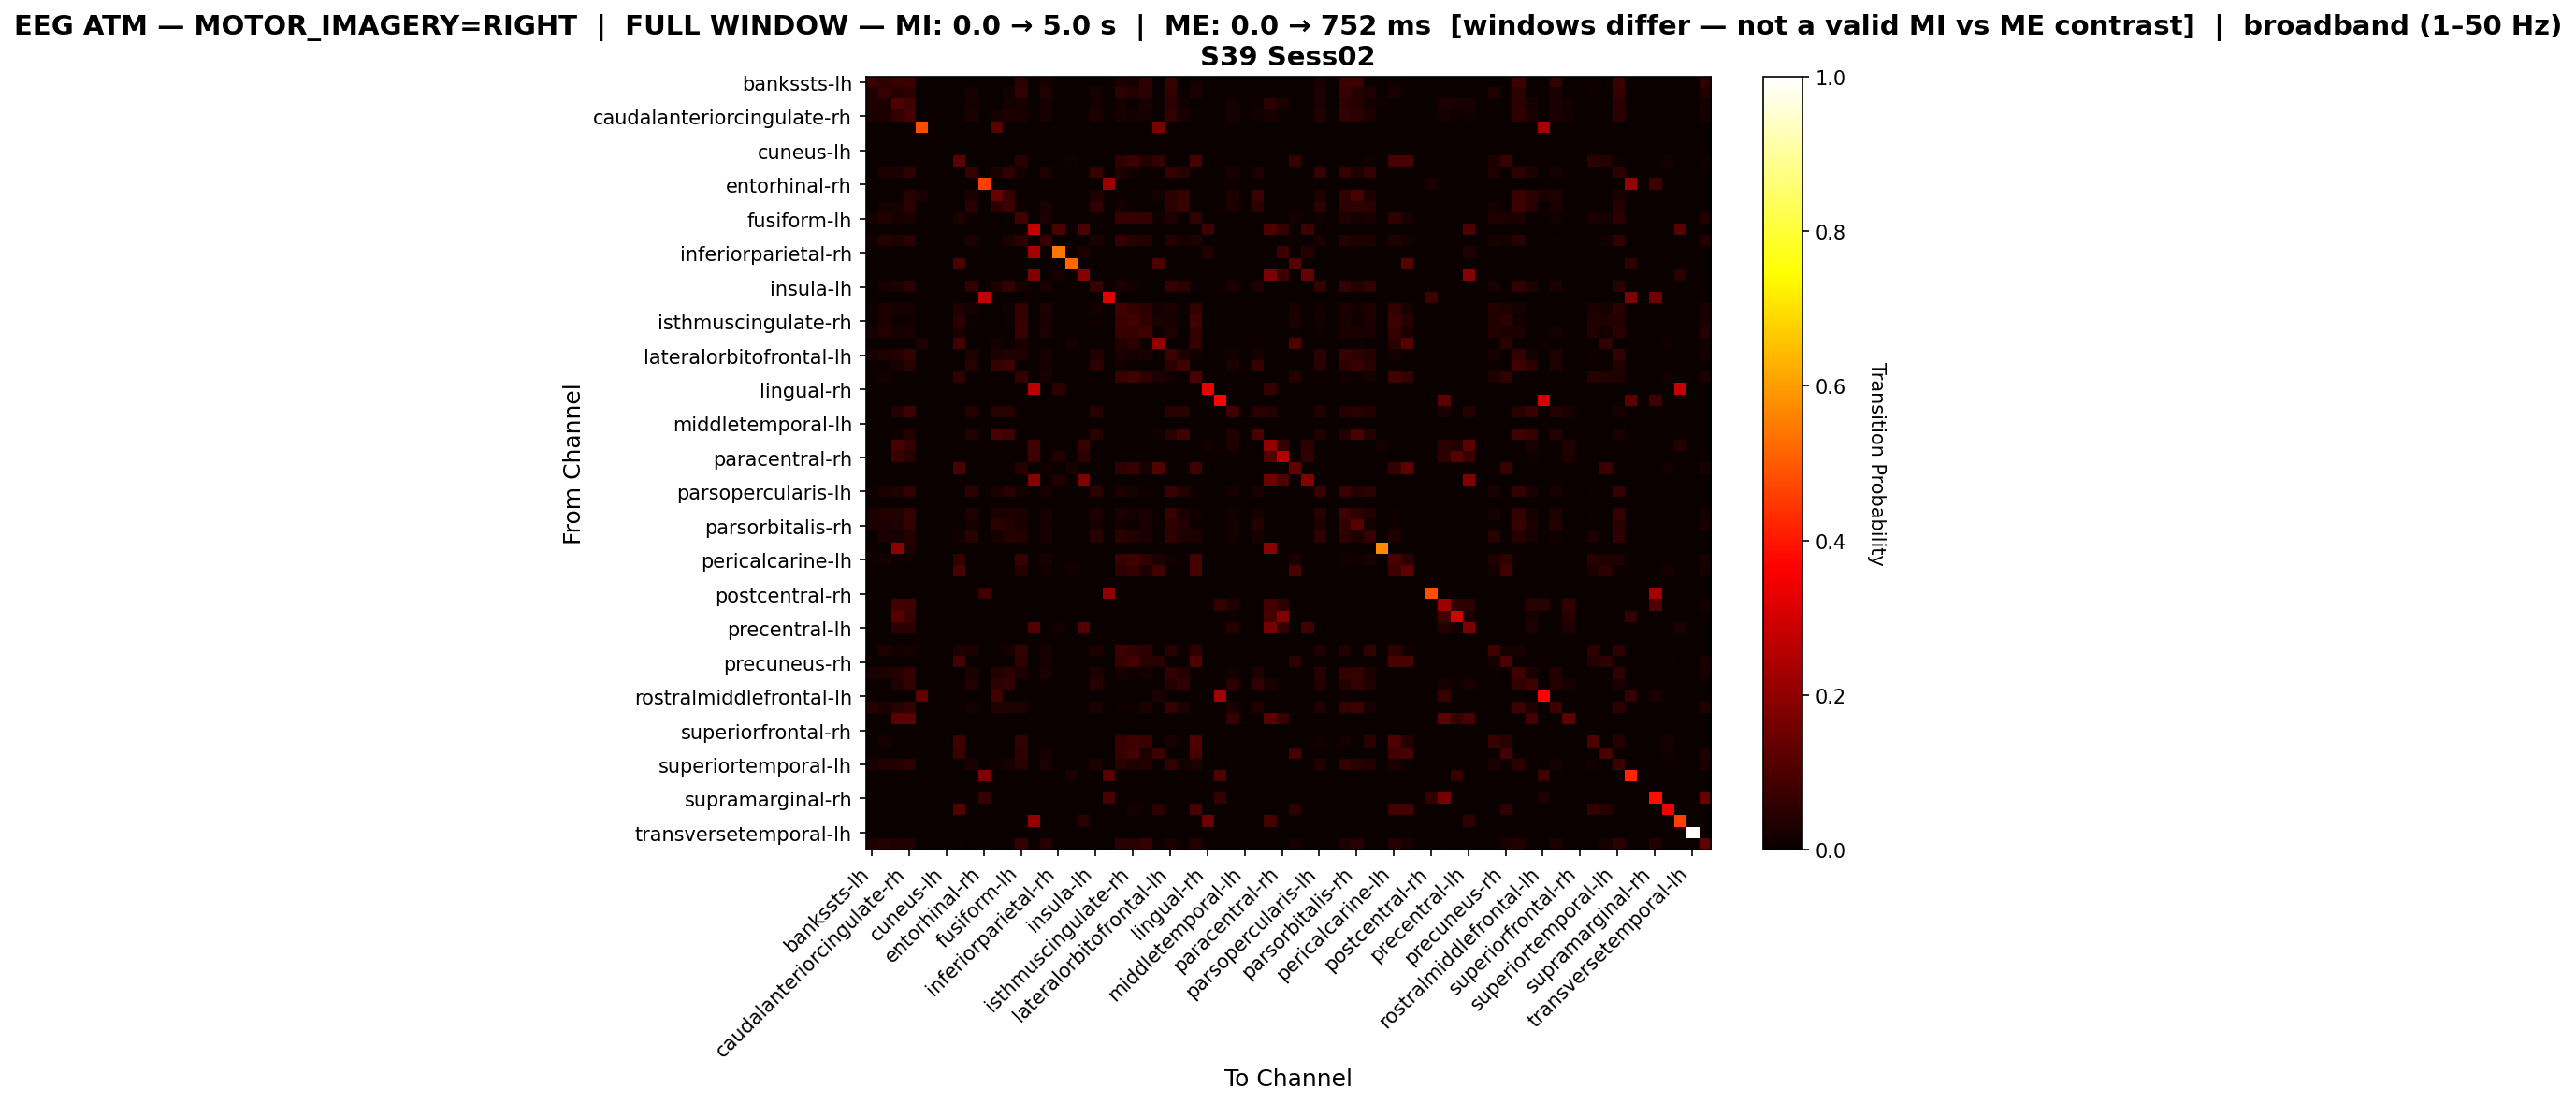

The table this chart was drawn from, first rows:
, bankssts-lh, bankssts-rh, caudalanteriorcingulate-lh, caudalanteriorcingulate-rh, caudalmiddlefrontal-lh, caudalmiddlefrontal-rh, cuneus-lh, cuneus-rh, entorhinal-lh, entorhinal-rh, frontalpole-lh, frontalpole-rh, fusiform-lh, fusiform-rh, inferiorparietal-lh, inferiorparietal-rh, inferiortemporal-lh, inferiortemporal-rh, insula-lh, insula-rh, isthmuscingulate-lh, isthmuscingulate-rh, lateraloccipital-lh
bankssts-lh, 0.07723, 0.05494, 0.07404, 0.07803, 0.0, 0.0, 0.0, 0.0, 0.0, 0.0, 0.0, 0.0, 0.05016, 0.0, 0.02309, 0.0, 0.0, 0.0, 0.0, 0.0, 0.02389, 0.01672, 0.05334
bankssts-rh, 0.03172, 0.06881, 0.03932, 0.05317, 0.0, 0.0, 0.0, 0.0, 0.02234, 0.0, 0.0, 0.01698, 0.05987, 0.0, 0.03575, 0.0, 0.0, 0.0, 0.02234, 0.0, 0.05183, 0.03887, 0.04781
caudalanteriorcingulate-lh, 0.0315, 0.02908, 0.1052, 0.08515, 0.0, 0.0, 0.0, 0.0, 0.01835, 0.0, 0.002769, 0.01835, 0.02215, 0.0, 0.0225, 0.0, 0.0, 0.0, 0.01835, 0.0, 0.02042, 0.005884, 0.02111
caudalanteriorcingulate-rh, 0.02405, 0.02823, 0.06038, 0.08689, 0.0, 0.0, 0.0, 0.0, 0.02749, 0.0, 0.0216, 0.02749, 0.02332, 0.0, 0.02307, 0.0, 0.0, 0.0, 0.02749, 0.0, 0.02209, 0.01178, 0.01865
caudalmiddlefrontal-lh, 0.0, 0.0, 0.0, 0.0, 0.4799, 0.0, 0.0, 0.0, 0.0, 0.0, 0.1206, 0.0, 0.0, 0.0, 0.0, 0.0, 0.0, 0.0, 0.0, 0.0, 0.0, 0.0, 0.0
caudalmiddlefrontal-rh, 0.0, 0.0, 0.0, 0.0, 0.0, 0.0, 0.0, 0.0, 0.0, 0.0, 0.0, 0.0, 0.0, 0.0, 0.0, 0.0, 0.0, 0.0, 0.0, 0.0, 0.0, 0.0, 0.0
cuneus-lh, 0.0, 0.0, 0.0, 0.0, 0.0, 0.0, 0.0, 0.0, 0.0, 0.0, 0.0, 0.0, 0.0, 0.0, 0.0, 0.0, 0.0, 0.0, 0.0, 0.0, 0.0, 0.0, 0.0
cuneus-rh, 0.0, 0.0, 0.0, 0.0, 0.0, 0.0, 0.0, 0.1173, 0.0, 0.0, 0.0, 0.0, 0.04559, 0.0, 0.002487, 0.0, 0.01326, 0.0, 0.0, 0.0, 0.05719, 0.07542, 0.03896
entorhinal-lh, 0.0, 0.0245, 0.02705, 0.05717, 0.0, 0.0, 0.0, 0.0, 0.06279, 0.0, 0.02603, 0.05768, 0.01736, 0.0, 0.02859, 0.0, 0.0, 0.0, 0.0633, 0.0, 0.03165, 0.0148, 0.001531
entorhinal-rh, 0.0, 0.0, 0.0, 0.0, 0.0, 0.0, 0.0, 0.0, 0.0, 0.4608, 0.0, 0.0, 0.0, 0.0, 0.0, 0.0, 0.0, 0.0, 0.0, 0.2173, 0.0, 0.0, 0.0
frontalpole-lh, 0.0, 0.0, 0.002722, 0.04573, 0.02559, 0.0, 0.0, 0.0, 0.02667, 0.0, 0.141, 0.0626, 0.0, 0.0, 0.0, 0.0, 0.0, 0.0, 0.0343, 0.0, 0.0, 0.0, 0.0
frontalpole-rh, 0.0, 0.0158, 0.02326, 0.04827, 0.0, 0.0, 0.0, 0.0, 0.04871, 0.0, 0.05134, 0.07767, 0.009653, 0.0, 0.02457, 0.0, 0.0, 0.0, 0.05485, 0.0, 0.02194, 0.007459, 0.0
fusiform-lh, 0.01743, 0.037, 0.01823, 0.02654, 0.0, 0.0, 0.0, 0.02842, 0.009651, 0.0, 0.0, 0.006434, 0.07828, 0.0, 0.02895, 0.0, 0.0, 0.0, 0.009651, 0.0, 0.06971, 0.06568, 0.06005
fusiform-rh, 0.0, 0.0, 0.0, 0.0, 0.0, 0.0, 0.0, 0.0, 0.0, 0.0, 0.0, 0.0, 0.0, 0.275, 0.0, 0.09524, 0.0, 0.09677, 0.0, 0.0, 0.0, 0.0, 0.0
inferiorparietal-lh, 0.01533, 0.03956, 0.03412, 0.04748, 0.0, 0.0, 0.0, 0.001978, 0.0277, 0.0, 0.0, 0.0277, 0.05242, 0.0, 0.06924, 0.0, 0.0, 0.0, 0.0277, 0.0, 0.06627, 0.0455, 0.04253
inferiorparietal-rh, 0.0, 0.0, 0.0, 0.0, 0.0, 0.0, 0.0, 0.0, 0.0, 0.0, 0.0, 0.0, 0.0, 0.2336, 0.0, 0.542, 0.0, 0.0292, 0.0, 0.0, 0.0, 0.0, 0.0
inferiortemporal-lh, 0.0, 0.0, 0.0, 0.0, 0.0, 0.0, 0.0, 0.09464, 0.0, 0.0, 0.0, 0.0, 0.0, 0.0, 0.0, 0.0, 0.5174, 0.0, 0.0, 0.0, 0.0, 0.0, 0.0
inferiortemporal-rh, 0.0, 0.0, 0.0, 0.0, 0.0, 0.0, 0.0, 0.0, 0.0, 0.0, 0.0, 0.0, 0.0, 0.1774, 0.0, 0.02003, 0.0, 0.186, 0.0, 0.0, 0.0, 0.0, 0.0
insula-lh, 0.0, 0.02277, 0.02514, 0.05313, 0.0, 0.0, 0.0, 0.0, 0.05835, 0.0, 0.03083, 0.06025, 0.01613, 0.0, 0.02657, 0.0, 0.0, 0.0, 0.06499, 0.0, 0.02941, 0.01376, 0.001423
insula-rh, 0.0, 0.0, 0.0, 0.0, 0.0, 0.0, 0.0, 0.0, 0.0, 0.2739, 0.0, 0.0, 0.0, 0.0, 0.0, 0.0, 0.0, 0.0, 0.0, 0.3178, 0.0, 0.0, 0.0
isthmuscingulate-lh, 0.007974, 0.0294, 0.0157, 0.02342, 0.0, 0.0, 0.0, 0.03339, 0.01595, 0.0, 0.0, 0.01296, 0.06529, 0.0, 0.03389, 0.0, 0.0, 0.0, 0.01595, 0.0, 0.07849, 0.06803, 0.05108
isthmuscingulate-rh, 0.006128, 0.02425, 0.005596, 0.01386, 0.0, 0.0, 0.0, 0.04743, 0.00826, 0.0, 0.0, 0.005063, 0.06635, 0.0, 0.02558, 0.0, 0.0, 0.0, 0.00826, 0.0, 0.07381, 0.08447, 0.05489
lateraloccipital-lh, 0.02243, 0.03609, 0.02048, 0.02536, 0.0, 0.0, 0.0, 0.02926, 0.001625, 0.0, 0.0, 0.0, 0.07282, 0.0, 0.02796, 0.0, 0.0, 0.0, 0.001625, 0.0, 0.06664, 0.06632, 0.08095
lateraloccipital-rh, 0.0, 0.0, 0.0, 0.0, 0.03463, 0.0, 0.0, 0.08631, 0.0, 0.0, 0.01704, 0.0, 0.03079, 0.0, 0.003299, 0.0, 0.01814, 0.0, 0.0, 0.0, 0.03848, 0.05333, 0.009346
lateralorbitofrontal-lh, 0.02306, 0.03421, 0.03835, 0.06245, 0.0, 0.0, 0.0, 0.0, 0.03213, 0.0, 0.02436, 0.03161, 0.03136, 0.0, 0.01995, 0.0, 0.0, 0.0, 0.03472, 0.0, 0.03006, 0.01918, 0.02436
lateralorbitofrontal-rh, 0.0, 0.006214, 0.02227, 0.04454, 0.0, 0.0, 0.0, 0.0, 0.04505, 0.0, 0.06473, 0.07923, 0.0, 0.0, 0.01709, 0.0, 0.0, 0.0, 0.0523, 0.0, 0.01346, 0.0, 0.0
lingual-lh, 0.00456, 0.01824, 0.002951, 0.007779, 0.0, 0.0, 0.0, 0.05767, 0.003755, 0.0, 0.0, 0.0005365, 0.06062, 0.0, 0.01958, 0.0, 0.0, 0.0, 0.003755, 0.0, 0.06813, 0.07994, 0.05365
lingual-rh, 0.0, 0.0, 0.0, 0.0, 0.0, 0.0, 0.0, 0.0, 0.0, 0.0, 0.0, 0.0, 0.0, 0.2615, 0.0, 0.05391, 0.0, 0.0, 0.0, 0.0, 0.0, 0.0, 0.0
medialorbitofrontal-lh, 0.0, 0.0, 0.0, 0.0, 0.0, 0.0, 0.0, 0.0, 0.0, 0.0, 0.0, 0.0, 0.0, 0.0, 0.0, 0.0, 0.0, 0.0, 0.0, 0.0, 0.0, 0.0, 0.0
medialorbitofrontal-rh, 0.0, 0.0, 0.04055, 0.07593, 0.0, 0.0, 0.0, 0.0, 0.03624, 0.0, 0.04659, 0.04659, 0.0, 0.0, 0.0, 0.0, 0.0, 0.0, 0.04659, 0.0, 0.0, 0.0, 0.0
middletemporal-lh, 0.0, 0.0, 0.0, 0.0, 0.0, 0.0, 0.0, 0.0, 0.0, 0.0, 0.0, 0.0, 0.0, 0.0, 0.0, 0.0, 0.0, 0.0, 0.0, 0.0, 0.0, 0.0, 0.0
middletemporal-rh, 0.0, 0.0, 0.009067, 0.03692, 0.0, 0.0, 0.0, 0.0, 0.03756, 0.0, 0.09132, 0.08031, 0.0, 0.0, 0.002591, 0.0, 0.0, 0.0, 0.04663, 0.0, 0.0, 0.0, 0.0
paracentral-lh, 0.0, 0.0, 0.09051, 0.05971, 0.0, 0.0, 0.0, 0.0, 0.0, 0.0, 0.0, 0.0, 0.0, 0.08297, 0.0, 0.001257, 0.0, 0.07417, 0.0, 0.0, 0.0, 0.0, 0.0
paracentral-rh, 0.0, 0.0, 0.0722, 0.04683, 0.0, 0.0, 0.0, 0.0, 0.0, 0.0, 0.0, 0.0, 0.0, 0.07707, 0.0, 0.03902, 0.0, 0.05268, 0.0, 0.0, 0.0, 0.0, 0.0
parahippocampal-lh, 0.0, 0.0, 0.0, 0.0, 0.0, 0.0, 0.0, 0.09181, 0.0, 0.0, 0.0, 0.0, 0.04269, 0.0, 0.01345, 0.0, 0.02164, 0.0, 0.0, 0.0, 0.05088, 0.06667, 0.01988
parahippocampal-rh, 0.0, 0.0, 0.0, 0.0, 0.0, 0.0, 0.0, 0.0, 0.0, 0.0, 0.0, 0.0, 0.0, 0.181, 0.0, 0.03584, 0.0, 0.172, 0.0, 0.0, 0.0, 0.0, 0.0
parsopercularis-lh, 0.01058, 0.02429, 0.03369, 0.06032, 0.0, 0.0, 0.0, 0.0, 0.04857, 0.0, 0.02389, 0.04465, 0.0188, 0.0, 0.02193, 0.0, 0.0, 0.0, 0.04935, 0.0, 0.02977, 0.01684, 0.006659
parsopercularis-rh, 0.0, 0.0, 0.0, 0.0, 0.0, 0.0, 0.0, 0.0, 0.0, 0.0, 0.0, 0.0, 0.0, 0.0, 0.0, 0.0, 0.0, 0.0, 0.0, 0.0, 0.0, 0.0, 0.0
parsorbitalis-lh, 0.02474, 0.03557, 0.03892, 0.06469, 0.0, 0.0, 0.0, 0.0, 0.03196, 0.0, 0.03041, 0.03041, 0.03041, 0.0, 0.02165, 0.0, 0.0, 0.0, 0.03351, 0.0, 0.02912, 0.0183, 0.02345
parsorbitalis-rh, 0.02839, 0.02462, 0.03418, 0.0617, 0.0, 0.0, 0.0, 0.0, 0.01854, 0.0, 0.04983, 0.03766, 0.02375, 0.0, 0.0168, 0.0, 0.0, 0.0, 0.0226, 0.0, 0.01506, 0.01159, 0.02491
parstriangularis-lh, 0.0, 0.02505, 0.0187, 0.03952, 0.0, 0.0, 0.0, 0.01235, 0.04375, 0.0, 0.01905, 0.04093, 0.0374, 0.0, 0.01976, 0.0, 0.0, 0.0, 0.04517, 0.0, 0.04728, 0.03564, 0.02646
parstriangularis-rh, 0.0, 0.0, 0.1948, 0.03247, 0.0, 0.0, 0.0, 0.0, 0.0, 0.0, 0.0, 0.0, 0.0, 0.0, 0.0, 0.0, 0.0, 0.0, 0.0, 0.0, 0.0, 0.0, 0.0
pericalcarine-lh, 0.004281, 0.01798, 0.002568, 0.006849, 0.0, 0.0, 0.0, 0.06221, 0.003139, 0.0, 0.0, 0.0, 0.06307, 0.0, 0.02026, 0.0, 0.0, 0.0, 0.003139, 0.0, 0.07106, 0.08162, 0.05651
pericalcarine-rh, 0.0, 0.0, 0.0, 0.0, 0.0, 0.0, 0.0, 0.09032, 0.0, 0.0, 0.0, 0.0, 0.0401, 0.0, 0.01539, 0.0, 0.01499, 0.0, 0.0, 0.0, 0.05144, 0.06926, 0.03362
postcentral-lh, 0.0, 0.0, 0.0, 0.0, 0.0, 0.0, 0.0, 0.0, 0.0, 0.0, 0.0, 0.0, 0.0, 0.0, 0.0, 0.0, 0.0, 0.0, 0.0, 0.0, 0.0, 0.0, 0.0
postcentral-rh, 0.0, 0.0, 0.0, 0.0, 0.0, 0.0, 0.0, 0.0, 0.0, 0.08392, 0.0, 0.0, 0.0, 0.0, 0.0, 0.0, 0.0, 0.0, 0.0, 0.2028, 0.0, 0.0, 0.0
posteriorcingulate-lh, 0.0, 0.0, 0.08658, 0.079, 0.0, 0.0, 0.0, 0.0, 0.0, 0.0, 0.0, 0.0, 0.0, 0.0, 0.0, 0.0, 0.0, 0.0, 0.0, 0.0, 0.0, 0.0, 0.0
posteriorcingulate-rh, 0.0, 0.0, 0.1106, 0.07066, 0.0, 0.0, 0.0, 0.0, 0.0, 0.0, 0.0, 0.0, 0.0, 0.0, 0.0, 0.0, 0.0, 0.0, 0.0, 0.0, 0.0, 0.0, 0.0
precentral-lh, 0.0, 0.0, 0.05197, 0.05197, 0.0, 0.0, 0.0, 0.0, 0.0, 0.0, 0.0, 0.0, 0.0, 0.1065, 0.0, 0.01425, 0.0, 0.1098, 0.0, 0.0, 0.0, 0.0, 0.0
precentral-rh, 0.0, 0.0, 0.0, 0.0, 0.0, 0.0, 0.0, 0.0, 0.0, 0.0, 0.0, 0.0, 0.0, 0.0, 0.0, 0.0, 0.0, 0.0, 0.0, 0.0, 0.0, 0.0, 0.0
precuneus-lh, 0.0, 0.03435, 0.01451, 0.02225, 0.0, 0.0, 0.0, 0.03387, 0.02758, 0.0, 0.0, 0.02177, 0.05999, 0.0, 0.0208, 0.0, 0.0, 0.0, 0.02758, 0.0, 0.07741, 0.0658, 0.05322
precuneus-rh, 0.0, 0.0, 0.0, 0.0, 0.0, 0.0, 0.0, 0.08141, 0.0, 0.0, 0.0, 0.0, 0.0525, 0.0, 0.01975, 0.0, 0.0, 0.0, 0.0, 0.0, 0.06599, 0.08719, 0.0448
rostralanteriorcingulate-lh, 0.02591, 0.02934, 0.03992, 0.06265, 0.0, 0.0, 0.0, 0.0, 0.02961, 0.0, 0.03542, 0.04705, 0.02405, 0.0, 0.02379, 0.0, 0.0, 0.0, 0.03331, 0.0, 0.02273, 0.01163, 0.01903
rostralanteriorcingulate-rh, 0.0, 0.0, 0.03339, 0.0595, 0.0, 0.0, 0.0, 0.0, 0.03522, 0.0, 0.05647, 0.06132, 0.0, 0.0, 0.002429, 0.0, 0.0, 0.0, 0.04372, 0.0, 0.0, 0.0, 0.0
rostralmiddlefrontal-lh, 0.0, 0.0, 0.0, 0.0, 0.1298, 0.0, 0.0, 0.0, 0.0, 0.0, 0.07965, 0.0, 0.0, 0.0, 0.0, 0.0, 0.0, 0.0, 0.0, 0.0, 0.0, 0.0, 0.0
rostralmiddlefrontal-rh, 0.04343, 0.03079, 0.04343, 0.06157, 0.0, 0.0, 0.0, 0.0, 0.01869, 0.0, 0.03408, 0.03408, 0.02749, 0.0, 0.008796, 0.0, 0.0, 0.0, 0.02639, 0.0, 0.009346, 0.004398, 0.02969
superiorfrontal-lh, 0.0, 0.0, 0.1236, 0.1236, 0.0, 0.0, 0.0, 0.0, 0.0, 0.0, 0.0, 0.0, 0.0, 0.0, 0.0, 0.0, 0.0, 0.0, 0.0, 0.0, 0.0, 0.0, 0.0
superiorfrontal-rh, 0.0, 0.0, 0.0, 0.0, 0.0, 0.0, 0.0, 0.0, 0.0, 0.0, 0.0, 0.0, 0.0, 0.0, 0.0, 0.0, 0.0, 0.0, 0.0, 0.0, 0.0, 0.0, 0.0
superiorparietal-lh, 0.0, 0.01764, 0.0, 0.0, 0.0, 0.0, 0.0, 0.07498, 0.003781, 0.0, 0.0, 0.0, 0.05986, 0.0, 0.0, 0.0, 0.0, 0.0, 0.003781, 0.0, 0.06868, 0.0794, 0.07309
superiorparietal-rh, 0.0, 0.0, 0.0, 0.0, 0.0, 0.0, 0.0, 0.07188, 0.0, 0.0, 0.0, 0.0, 0.05708, 0.0, 0.02185, 0.0, 0.0, 0.0, 0.0, 0.0, 0.06695, 0.08598, 0.0296
... 8 more rows
